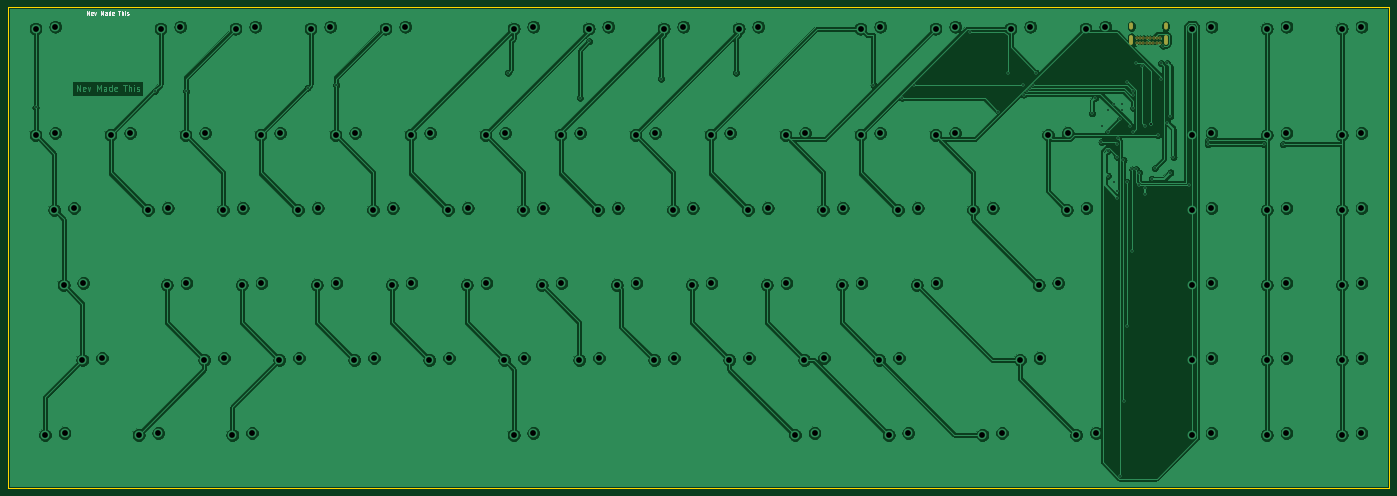
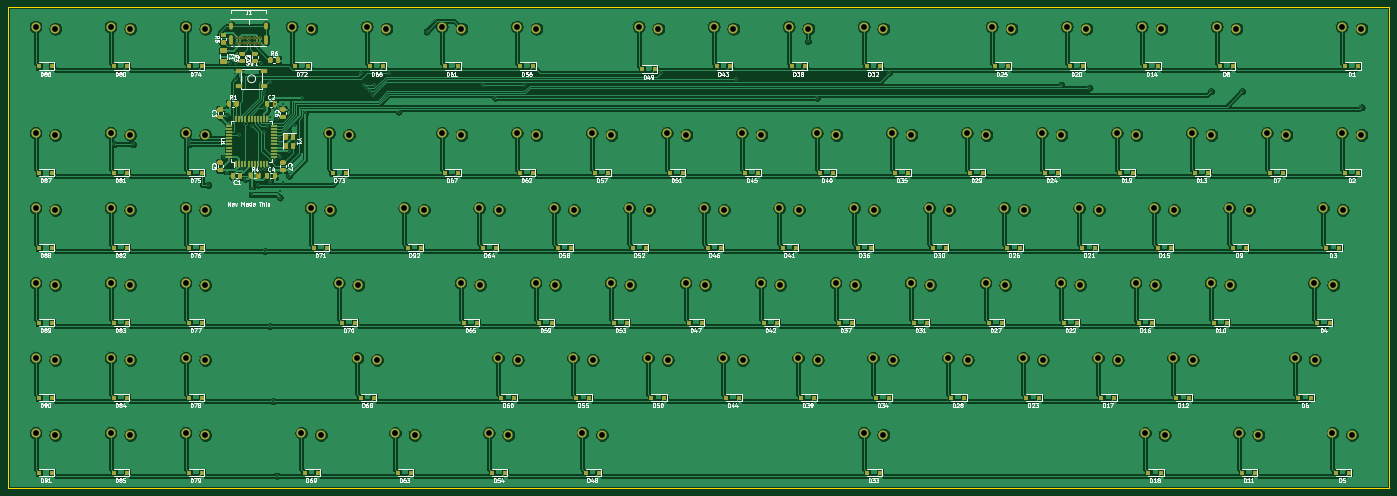
Circuit board: 11 layer files. Board 350.8 x 122.2 mm.
- bottom_copper: customKeyboard-B_Cu.gbl (782185 bytes)
- bottom_mask: customKeyboard-B_Mask.gbs (26738 bytes)
- paste: customKeyboard-B_Paste.gbp (19151 bytes)
- bottom_silk: customKeyboard-B_SilkS.gbo (159698 bytes)
- outline: customKeyboard-Edge_Cuts.gm1 (721 bytes)
- top_copper: customKeyboard-F_Cu.gtl (415434 bytes)
- top_mask: customKeyboard-F_Mask.gts (1120 bytes)
- paste: customKeyboard-F_Paste.gtp (480 bytes)
- top_silk: customKeyboard-F_SilkS.gto (3775 bytes)
- drill: customKeyboard-NPTH.drl (282 bytes)
- drill: customKeyboard-PTH.drl (5324 bytes)

=== bottom_copper: customKeyboard-B_Cu.gbl (782185 bytes, source omitted) ===
=== bottom_mask: customKeyboard-B_Mask.gbs (26738 bytes, source omitted) ===
=== paste: customKeyboard-B_Paste.gbp (19151 bytes, source omitted) ===
=== bottom_silk: customKeyboard-B_SilkS.gbo (159698 bytes, source omitted) ===
=== outline: customKeyboard-Edge_Cuts.gm1 ===
%TF.GenerationSoftware,KiCad,Pcbnew,(5.1.6)-1*%
%TF.CreationDate,2020-08-03T21:57:09-05:00*%
%TF.ProjectId,customKeyboard,63757374-6f6d-44b6-9579-626f6172642e,rev?*%
%TF.SameCoordinates,Original*%
%TF.FileFunction,Profile,NP*%
%FSLAX46Y46*%
G04 Gerber Fmt 4.6, Leading zero omitted, Abs format (unit mm)*
G04 Created by KiCad (PCBNEW (5.1.6)-1) date 2020-08-03 21:57:09*
%MOMM*%
%LPD*%
G01*
G04 APERTURE LIST*
%TA.AperFunction,Profile*%
%ADD10C,0.050000*%
%TD*%
G04 APERTURE END LIST*
D10*
X42862500Y-144462500D02*
X42862500Y-22225000D01*
X393700000Y-144462500D02*
X42862500Y-144462500D01*
X393700000Y-22225000D02*
X393700000Y-144462500D01*
X42862500Y-22225000D02*
X393700000Y-22225000D01*
M02*

=== top_copper: customKeyboard-F_Cu.gtl (415434 bytes, source omitted) ===
=== top_mask: customKeyboard-F_Mask.gts ===
%TF.GenerationSoftware,KiCad,Pcbnew,(5.1.6)-1*%
%TF.CreationDate,2020-08-03T21:57:09-05:00*%
%TF.ProjectId,customKeyboard,63757374-6f6d-44b6-9579-626f6172642e,rev?*%
%TF.SameCoordinates,Original*%
%TF.FileFunction,Soldermask,Top*%
%TF.FilePolarity,Negative*%
%FSLAX46Y46*%
G04 Gerber Fmt 4.6, Leading zero omitted, Abs format (unit mm)*
G04 Created by KiCad (PCBNEW (5.1.6)-1) date 2020-08-03 21:57:09*
%MOMM*%
%LPD*%
G01*
G04 APERTURE LIST*
%ADD10C,0.750000*%
%ADD11O,1.000000X2.500000*%
%ADD12O,1.000000X1.800000*%
G04 APERTURE END LIST*
D10*
%TO.C,J1*%
X331306250Y-31500000D03*
X329606250Y-31500000D03*
X330456250Y-31500000D03*
X332156250Y-31500000D03*
X333006250Y-31500000D03*
X333856250Y-31500000D03*
X334706250Y-31500000D03*
X335556250Y-31500000D03*
X329606250Y-30175000D03*
X330461250Y-30175000D03*
X331311250Y-30175000D03*
X332161250Y-30175000D03*
X333011250Y-30175000D03*
X333861250Y-30175000D03*
X334711250Y-30175000D03*
X335561250Y-30175000D03*
D11*
X328256250Y-30520000D03*
X336906250Y-30520000D03*
D12*
X328256250Y-27140000D03*
X336906250Y-27140000D03*
%TD*%
M02*

=== paste: customKeyboard-F_Paste.gtp ===
%TF.GenerationSoftware,KiCad,Pcbnew,(5.1.6)-1*%
%TF.CreationDate,2020-08-03T21:57:09-05:00*%
%TF.ProjectId,customKeyboard,63757374-6f6d-44b6-9579-626f6172642e,rev?*%
%TF.SameCoordinates,Original*%
%TF.FileFunction,Paste,Top*%
%TF.FilePolarity,Positive*%
%FSLAX46Y46*%
G04 Gerber Fmt 4.6, Leading zero omitted, Abs format (unit mm)*
G04 Created by KiCad (PCBNEW (5.1.6)-1) date 2020-08-03 21:57:09*
%MOMM*%
%LPD*%
G01*
G04 APERTURE LIST*
G04 APERTURE END LIST*
M02*

=== top_silk: customKeyboard-F_SilkS.gto ===
%TF.GenerationSoftware,KiCad,Pcbnew,(5.1.6)-1*%
%TF.CreationDate,2020-08-03T21:57:09-05:00*%
%TF.ProjectId,customKeyboard,63757374-6f6d-44b6-9579-626f6172642e,rev?*%
%TF.SameCoordinates,Original*%
%TF.FileFunction,Legend,Top*%
%TF.FilePolarity,Positive*%
%FSLAX46Y46*%
G04 Gerber Fmt 4.6, Leading zero omitted, Abs format (unit mm)*
G04 Created by KiCad (PCBNEW (5.1.6)-1) date 2020-08-03 21:57:09*
%MOMM*%
%LPD*%
G01*
G04 APERTURE LIST*
%ADD10C,0.150000*%
%ADD11C,0.750000*%
%ADD12O,1.000000X2.500000*%
%ADD13O,1.000000X1.800000*%
G04 APERTURE END LIST*
D10*
X63024404Y-24264880D02*
X63024404Y-23264880D01*
X63595833Y-24264880D01*
X63595833Y-23264880D01*
X64452976Y-24217261D02*
X64357738Y-24264880D01*
X64167261Y-24264880D01*
X64072023Y-24217261D01*
X64024404Y-24122023D01*
X64024404Y-23741071D01*
X64072023Y-23645833D01*
X64167261Y-23598214D01*
X64357738Y-23598214D01*
X64452976Y-23645833D01*
X64500595Y-23741071D01*
X64500595Y-23836309D01*
X64024404Y-23931547D01*
X64833928Y-23598214D02*
X65072023Y-24264880D01*
X65310119Y-23598214D01*
X66452976Y-24264880D02*
X66452976Y-23264880D01*
X66786309Y-23979166D01*
X67119642Y-23264880D01*
X67119642Y-24264880D01*
X68024404Y-24264880D02*
X68024404Y-23741071D01*
X67976785Y-23645833D01*
X67881547Y-23598214D01*
X67691071Y-23598214D01*
X67595833Y-23645833D01*
X68024404Y-24217261D02*
X67929166Y-24264880D01*
X67691071Y-24264880D01*
X67595833Y-24217261D01*
X67548214Y-24122023D01*
X67548214Y-24026785D01*
X67595833Y-23931547D01*
X67691071Y-23883928D01*
X67929166Y-23883928D01*
X68024404Y-23836309D01*
X68929166Y-24264880D02*
X68929166Y-23264880D01*
X68929166Y-24217261D02*
X68833928Y-24264880D01*
X68643452Y-24264880D01*
X68548214Y-24217261D01*
X68500595Y-24169642D01*
X68452976Y-24074404D01*
X68452976Y-23788690D01*
X68500595Y-23693452D01*
X68548214Y-23645833D01*
X68643452Y-23598214D01*
X68833928Y-23598214D01*
X68929166Y-23645833D01*
X69786309Y-24217261D02*
X69691071Y-24264880D01*
X69500595Y-24264880D01*
X69405357Y-24217261D01*
X69357738Y-24122023D01*
X69357738Y-23741071D01*
X69405357Y-23645833D01*
X69500595Y-23598214D01*
X69691071Y-23598214D01*
X69786309Y-23645833D01*
X69833928Y-23741071D01*
X69833928Y-23836309D01*
X69357738Y-23931547D01*
X70881547Y-23264880D02*
X71452976Y-23264880D01*
X71167261Y-24264880D02*
X71167261Y-23264880D01*
X71786309Y-24264880D02*
X71786309Y-23264880D01*
X72214880Y-24264880D02*
X72214880Y-23741071D01*
X72167261Y-23645833D01*
X72072023Y-23598214D01*
X71929166Y-23598214D01*
X71833928Y-23645833D01*
X71786309Y-23693452D01*
X72691071Y-24264880D02*
X72691071Y-23598214D01*
X72691071Y-23264880D02*
X72643452Y-23312500D01*
X72691071Y-23360119D01*
X72738690Y-23312500D01*
X72691071Y-23264880D01*
X72691071Y-23360119D01*
X73119642Y-24217261D02*
X73214880Y-24264880D01*
X73405357Y-24264880D01*
X73500595Y-24217261D01*
X73548214Y-24122023D01*
X73548214Y-24074404D01*
X73500595Y-23979166D01*
X73405357Y-23931547D01*
X73262500Y-23931547D01*
X73167261Y-23883928D01*
X73119642Y-23788690D01*
X73119642Y-23741071D01*
X73167261Y-23645833D01*
X73262500Y-23598214D01*
X73405357Y-23598214D01*
X73500595Y-23645833D01*
%LPC*%
D11*
%TO.C,J1*%
X331306250Y-31500000D03*
X329606250Y-31500000D03*
X330456250Y-31500000D03*
X332156250Y-31500000D03*
X333006250Y-31500000D03*
X333856250Y-31500000D03*
X334706250Y-31500000D03*
X335556250Y-31500000D03*
X329606250Y-30175000D03*
X330461250Y-30175000D03*
X331311250Y-30175000D03*
X332161250Y-30175000D03*
X333011250Y-30175000D03*
X333861250Y-30175000D03*
X334711250Y-30175000D03*
X335561250Y-30175000D03*
D12*
X328256250Y-30520000D03*
X336906250Y-30520000D03*
D13*
X328256250Y-27140000D03*
X336906250Y-27140000D03*
%TD*%
M02*

=== drill: customKeyboard-NPTH.drl ===
M48
; DRILL file {KiCad (5.1.6)-1} date 08/03/20 21:57:25
; FORMAT={-:-/ absolute / inch / decimal}
; #@! TF.CreationDate,2020-08-03T21:57:25-05:00
; #@! TF.GenerationSoftware,Kicad,Pcbnew,(5.1.6)-1
; #@! TF.FileFunction,NonPlated,1,2,NPTH
FMAT,2
INCH
%
G90
G05
T0
M30

=== drill: customKeyboard-PTH.drl ===
M48
; DRILL file {KiCad (5.1.6)-1} date 08/03/20 21:57:25
; FORMAT={-:-/ absolute / inch / decimal}
; #@! TF.CreationDate,2020-08-03T21:57:25-05:00
; #@! TF.GenerationSoftware,Kicad,Pcbnew,(5.1.6)-1
; #@! TF.FileFunction,Plated,1,2,PTH
FMAT,2
INCH
T1C0.0157
T2C0.0236
T3C0.0579
%
G90
G05
T1
X1.9641Y-1.8797
X3.1562Y-1.7188
X3.4688Y-1.7188
X4.6845Y-1.6845
X4.9688Y-1.6562
X6.6875Y-1.5339
X7.4062Y-1.7831
X7.5Y-1.2188
X8.2188Y-1.5938
X8.9688Y-1.5339
X10.3438Y-1.6562
X10.6267Y-1.7831
X10.7517Y-1.6579
X11.3125Y-1.1211
X11.5938Y-1.9215
X11.6875Y-1.5339
X11.8438Y-1.6562
X11.8454Y-1.7517
X11.8767Y-1.7204
X11.9079Y-1.6892
X11.9392Y-1.6579
X11.9688Y-1.5339
X12.5294Y-1.9394
X12.5625Y-1.7839
X12.6235Y-2.2262
X12.625Y-2.0625
X12.6875Y-1.9062
X12.6875Y-2.3125
X12.6875Y-2.5625
X12.6928Y-2.1276
X12.75Y-1.8438
X12.75Y-2.625
X12.7812Y-2.25
X12.7812Y-2.375
X12.7812Y-2.7188
X12.7812Y-2.7812
X12.7849Y-2.1901
X12.8125Y-5.5625
X12.8131Y-1.9994
X12.8243Y-1.9062
X12.8324Y-1.8438
X12.8438Y-2.4062
X12.849Y-4.8177
X12.875Y-1.625
X12.875Y-2.625
X12.8802Y-4.0677
X12.9062Y-2.0654
X12.9312Y-2.5003
X12.9323Y-3.3177
X12.9375Y-1.7188
X12.9375Y-1.7581
X12.9375Y-2.125
X12.9401Y-1.8869
X12.9688Y-1.4375
X12.9706Y-2.5
X12.9999Y-2.5312
X13.0Y-2.6562
X13.0312Y-1.4688
X13.0625Y-2.0625
X13.0625Y-2.6875
X13.0625Y-2.75
X13.116Y-2.0475
X13.116Y-2.0475
X13.125Y-2.5938
X13.1563Y-2.4884
X13.1875Y-2.1562
X13.2161Y-1.5964
X13.2188Y-1.4375
X13.2394Y-1.2643
X13.2812Y-1.4375
X13.2812Y-2.0312
X13.3125Y-1.9688
X13.3125Y-2.5312
X13.3438Y-2.3759
X13.498Y-2.6562
X13.6875Y-2.2106
X13.6875Y-2.25
X14.248Y-2.25
X14.4375Y-2.25
X12.9766Y-1.188
X12.9766Y-1.2402
X13.0101Y-1.2402
X13.0103Y-1.188
X13.0436Y-1.2402
X13.0437Y-1.188
X13.077Y-1.2402
X13.0772Y-1.188
X13.1105Y-1.2402
X13.1107Y-1.188
X13.1439Y-1.2402
X13.1441Y-1.188
X13.1774Y-1.2402
X13.1776Y-1.188
X13.2109Y-1.2402
X13.2111Y-1.188
T3
X6.2766Y-3.655
X6.4734Y-3.6353
X15.0266Y-5.155
X15.2234Y-5.1353
X7.9641Y-2.155
X8.1609Y-2.1353
X9.8391Y-2.905
X10.0359Y-2.8853
X6.0891Y-2.905
X6.2859Y-2.8853
X4.5891Y-2.905
X4.7859Y-2.8853
X2.0578Y-5.155
X2.2547Y-5.1353
X3.9328Y-5.155
X4.1297Y-5.1353
X3.2141Y-1.0925
X3.4109Y-1.0728
X11.3391Y-2.905
X11.5359Y-2.8853
X11.8078Y-4.405
X12.0047Y-4.3853
X6.7453Y-5.155
X6.9422Y-5.1353
X12.2766Y-2.905
X12.4734Y-2.8853
X9.5578Y-5.155
X9.7547Y-5.1353
X15.0266Y-1.0925
X15.2234Y-1.0728
X7.4016Y-4.405
X7.5984Y-4.3853
X8.9016Y-4.405
X9.0984Y-4.3853
X7.5891Y-2.905
X7.7859Y-2.8853
X3.6516Y-4.405
X3.8484Y-4.3853
X5.4641Y-1.0925
X5.6609Y-1.0728
X4.4016Y-4.405
X4.5984Y-4.3853
X2.4328Y-4.405
X2.6297Y-4.3853
X13.5266Y-3.655
X13.7234Y-3.6353
X14.2766Y-5.155
X14.4734Y-5.1353
X11.4328Y-5.155
X11.6297Y-5.1353
X12.4641Y-1.0925
X12.6609Y-1.0728
X7.0266Y-3.655
X7.2234Y-3.6353
X11.7141Y-1.0925
X11.9109Y-1.0728
X13.5266Y-4.405
X13.7234Y-4.3853
X7.4953Y-1.0925
X7.6922Y-1.0728
X9.0891Y-2.905
X9.2859Y-2.8853
X10.5891Y-2.905
X10.7859Y-2.8853
X3.4641Y-2.155
X3.6609Y-2.1353
X4.9641Y-2.155
X5.1609Y-2.1353
X4.0266Y-3.655
X4.2234Y-3.6353
X2.2453Y-3.655
X2.4422Y-3.6353
X9.4641Y-2.155
X9.6609Y-2.1353
X6.8391Y-2.905
X7.0359Y-2.8853
X15.0266Y-4.405
X15.2234Y-4.3853
X10.7766Y-3.655
X10.9734Y-3.6353
X12.3703Y-5.155
X12.5672Y-5.1353
X8.7141Y-2.155
X8.9109Y-2.1353
X5.7141Y-2.155
X5.9109Y-2.1353
X10.2141Y-2.155
X10.4109Y-2.1353
X4.7766Y-3.655
X4.9734Y-3.6353
X5.1516Y-4.405
X5.3484Y-4.3853
X3.0891Y-2.905
X3.2859Y-2.8853
X1.9641Y-2.155
X2.1609Y-2.1353
X15.0266Y-2.905
X15.2234Y-2.8853
X2.1516Y-2.905
X2.3484Y-2.8853
X14.2766Y-3.655
X14.4734Y-3.6353
X9.6516Y-4.405
X9.8484Y-4.3853
X12.0891Y-2.155
X12.2859Y-2.1353
X6.7453Y-1.0925
X6.9422Y-1.0728
X14.2766Y-4.405
X14.4734Y-4.3853
X10.2141Y-1.0925
X10.4109Y-1.0728
X6.4641Y-2.155
X6.6609Y-2.1353
X7.7766Y-3.655
X7.9734Y-3.6353
X5.9016Y-4.405
X6.0984Y-4.3853
X2.7141Y-2.155
X2.9109Y-2.1353
X4.7141Y-1.0925
X4.9109Y-1.0728
X3.8391Y-2.905
X4.0359Y-2.8853
X14.2766Y-1.0925
X14.4734Y-1.0728
X1.9641Y-1.0925
X2.1609Y-1.0728
X13.5266Y-2.155
X13.7234Y-2.1353
X10.4953Y-5.155
X10.6922Y-5.1353
X6.6516Y-4.405
X6.8484Y-4.3853
X13.5266Y-5.155
X13.7234Y-5.1353
X8.9953Y-1.0925
X9.1922Y-1.0728
X10.4016Y-4.405
X10.5984Y-4.3853
X10.9641Y-2.155
X11.1609Y-2.1353
X8.1516Y-4.405
X8.3484Y-4.3853
X5.5266Y-3.655
X5.7234Y-3.6353
X11.9953Y-3.655
X12.1922Y-3.6353
X2.9953Y-5.155
X3.1922Y-5.1353
X3.9641Y-1.0925
X4.1609Y-1.0728
X13.5266Y-1.0925
X13.7234Y-1.0728
X8.5266Y-3.655
X8.7234Y-3.6353
X14.2766Y-2.155
X14.4734Y-2.1353
X10.9641Y-1.0925
X11.1609Y-1.0728
X8.3391Y-2.905
X8.5359Y-2.8853
X10.0266Y-3.655
X10.2234Y-3.6353
X9.2766Y-3.655
X9.4734Y-3.6353
X7.2141Y-2.155
X7.4109Y-2.1353
X5.3391Y-2.905
X5.5359Y-2.8853
X4.2141Y-2.155
X4.4109Y-2.1353
X3.2766Y-3.655
X3.4734Y-3.6353
X14.2766Y-2.905
X14.4734Y-2.8853
X15.0266Y-3.655
X15.2234Y-3.6353
X15.0266Y-2.155
X15.2234Y-2.1353
X8.2453Y-1.0925
X8.4422Y-1.0728
X13.5266Y-2.905
X13.7234Y-2.8853
T2
G00X12.9235Y-1.0528
M15
G01X12.9235Y-1.0843
M16
G05
G00X12.9235Y-1.172
M15
G01X12.9235Y-1.2311
M16
G05
G00X13.264Y-1.0528
M15
G01X13.264Y-1.0843
M16
G05
G00X13.264Y-1.172
M15
G01X13.264Y-1.2311
M16
G05
T0
M30

